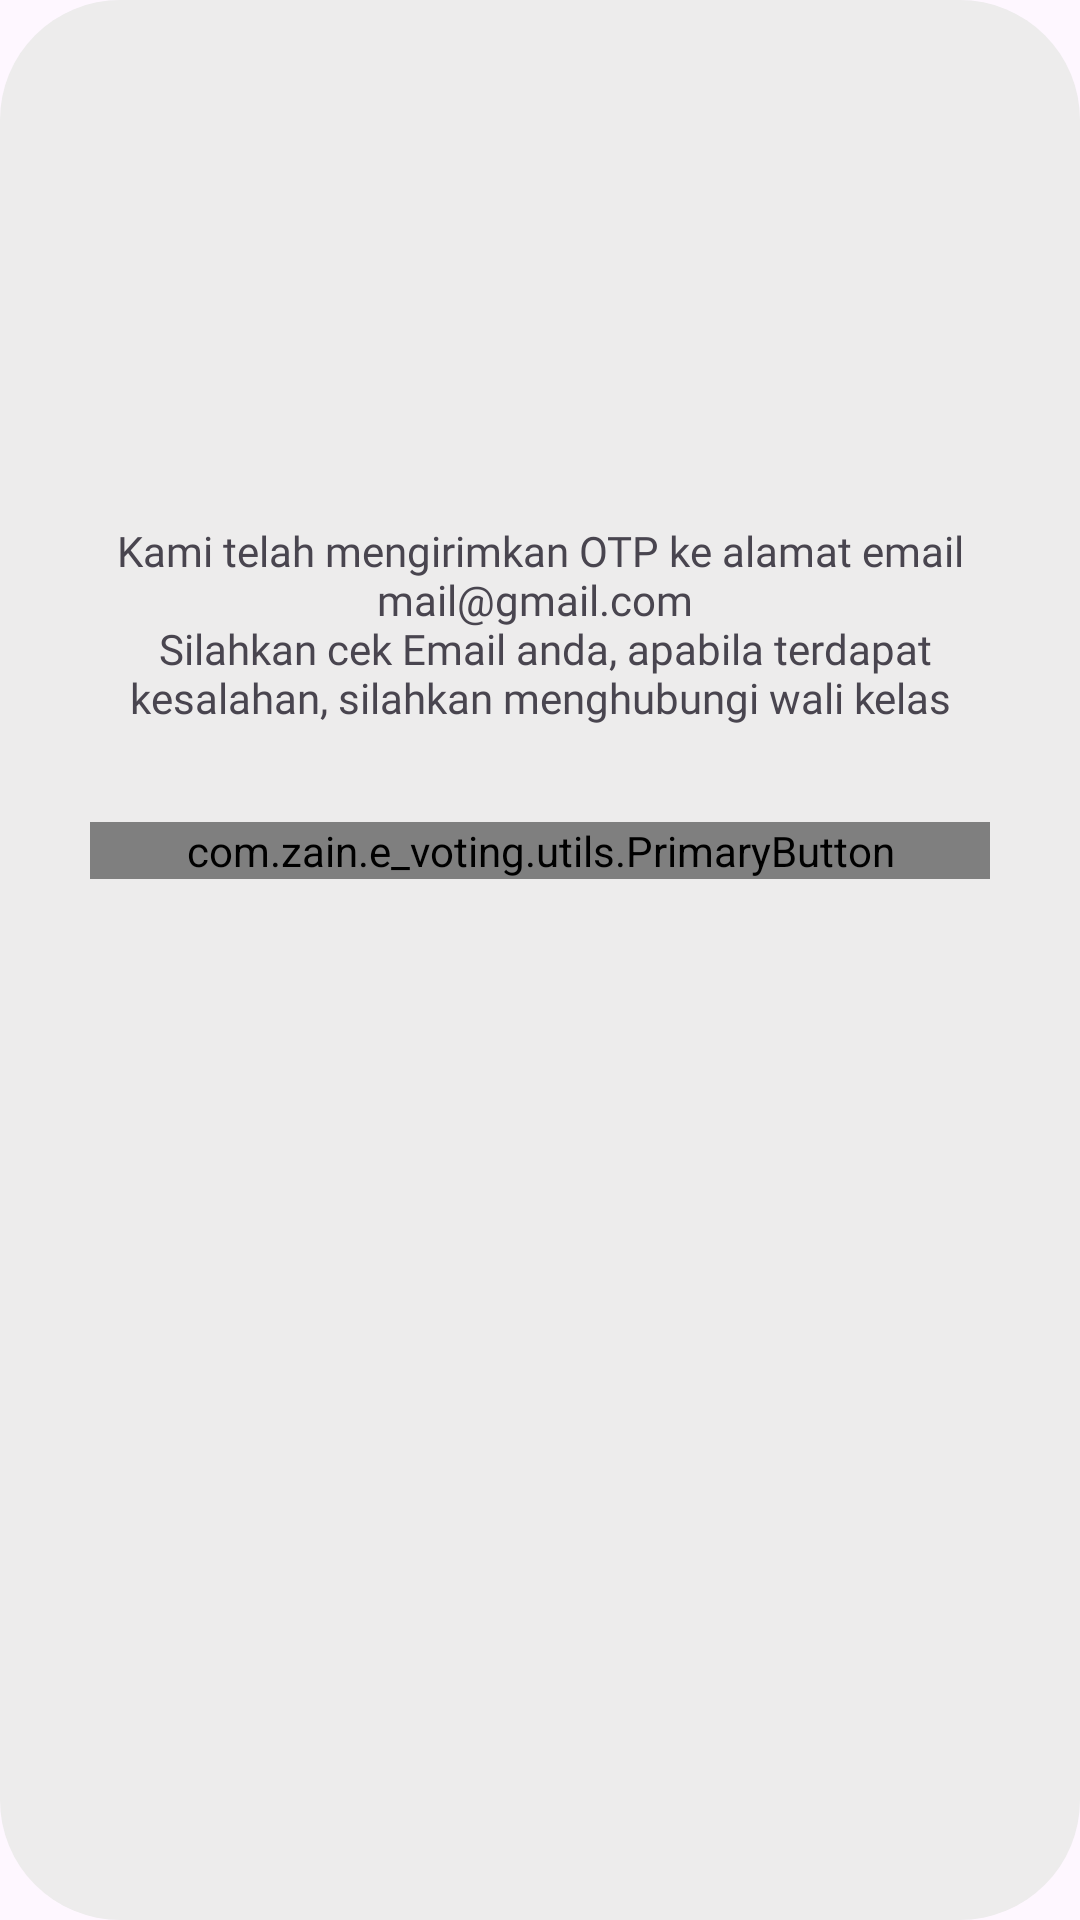

Here is an Android app screen rendered from its layout file. Give the layout XML and the strings, colors and styles it references.
<!-- AndroidManifest.xml: application theme Theme.EVoting -->
<!-- res/layout/fragment_verification.xml -->
<?xml version="1.0" encoding="utf-8"?>
<androidx.constraintlayout.widget.ConstraintLayout xmlns:android="http://schemas.android.com/apk/res/android"
    xmlns:app="http://schemas.android.com/apk/res-auto"
    xmlns:tools="http://schemas.android.com/tools"
    android:layout_width="match_parent"
    android:layout_height="match_parent"
    android:background="@drawable/bg_text_verif">


    <ImageView
        android:id="@+id/iv_verif"
        android:layout_width="150dp"
        android:layout_height="150dp"
        android:layout_marginTop="24dp"
        android:src="@drawable/verif"
        app:layout_constraintEnd_toEndOf="parent"
        app:layout_constraintStart_toStartOf="parent"
        app:layout_constraintTop_toTopOf="parent" />

    <TextView
        android:id="@+id/tv_verif"
        android:layout_width="300dp"
        android:layout_height="wrap_content"
        android:text="@string/text_verification"
        android:textAlignment="center"
        android:fontFamily="@font/poppins"
        app:layout_constraintEnd_toEndOf="@+id/iv_verif"
        app:layout_constraintStart_toStartOf="@+id/iv_verif"
        app:layout_constraintTop_toBottomOf="@+id/iv_verif" />

    <com.zain.e_voting.utils.PrimaryButton
        android:id="@+id/btn_to_home"
        android:layout_width="0dp"
        android:layout_height="wrap_content"
        android:layout_marginTop="32dp"
        android:text="Back To Home"
        android:textColor="@color/white"
        app:layout_constraintEnd_toEndOf="@+id/tv_verif"
        app:layout_constraintStart_toStartOf="@+id/tv_verif"
        app:layout_constraintTop_toBottomOf="@+id/tv_verif" />
</androidx.constraintlayout.widget.ConstraintLayout>
<!-- resources referenced by this layout -->
<resources>
  <color name="white">#FFFFFFFF</color>
  <!-- drawable bg_text_verif (drawable) -->
  <selector xmlns:android="http://schemas.android.com/apk/res/android">
      <item>
          <shape>
              <solid android:color="#EDECEC" />
              <corners android:radius="40dp" />
          </shape>
      </item>
  </selector>
  <string name="text_verification">Kami telah mengirimkan OTP ke alamat email mail@gmail.com \n Silahkan cek Email anda, apabila terdapat kesalahan, silahkan menghubungi wali kelas</string>
  <style name="Theme.EVoting" parent="Base.Theme.EVoting" />
  <style name="Base.Theme.EVoting" parent="Theme.Material3.DayNight.NoActionBar">
          
          
      </style>
</resources>
